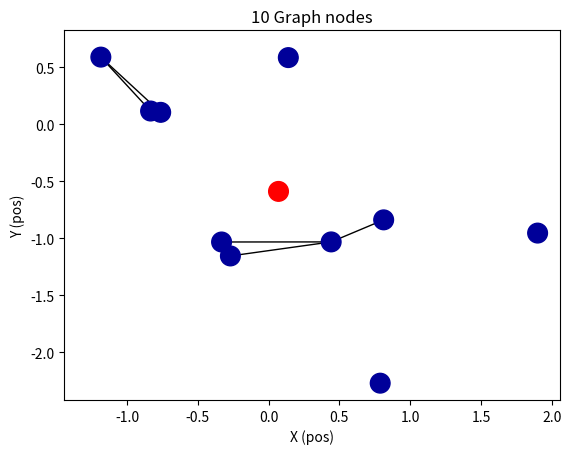
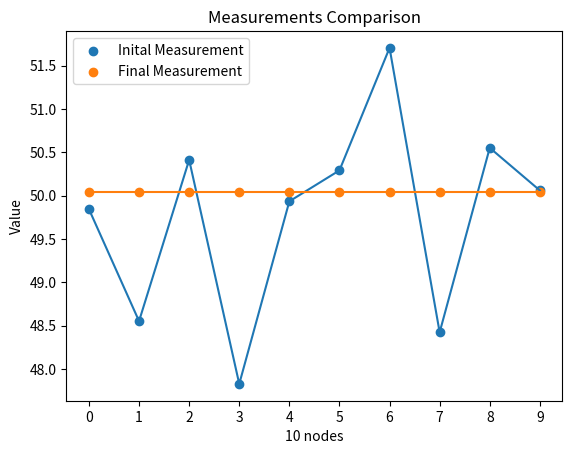
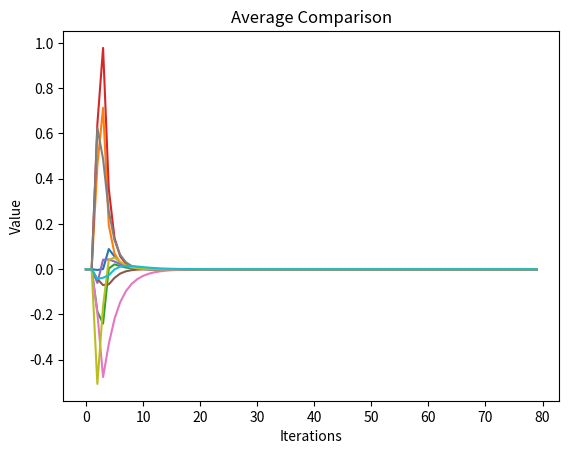

Reproduce these figures in Python, in order.
# -----------------------------------------------------------------------------
# FILE NAME:         proj3.py
# USAGE:             python3 proj3.py
# NOTES:             Requires matplotlib and numpy installation
#                    Requires networkx installation
#                    Requires Python3
#
# MODIFICATION HISTORY:
# Author             Date           Modification(s)
# ----------------   -----------    ---------------
# Andy Alarcon       04-23-2021     1.0 ... Setup dev environment, imported NumPy
# Andy Alarcon       04-25-2021     1.1 ... imported matpotlib and networkx, created graph display
# Andy Alarcon       04-26-2021     1.1 ... implemented weight design 1
# -----------------------------------------------------------------------------

import matplotlib.pyplot as plt
import networkx as nx
import numpy as np
import math
import random

#Class that represent a single graph node
class GraphNode:
    def __init__(self, index, position, neighbors):
        self.index = index
        self.position = position
        self.neighbors = neighbors

    def FindyourNeighbors(self, nodesObjects, r):

      for j, item in enumerate(nodesObjects, start=0):
            # Calculate distance between self and j
            neighborDistance = np.sqrt(np.square(nodesObjects[j].position[0] - self.position[0]) + np.square(nodesObjects[j].position[1] - self.position[1]))
            # If within range they are neighbors
            if(neighborDistance <= r and neighborDistance != 0):
                self.neighbors.append(j)
               # print("Node ", self.index, "->", j)


def main():
    r = 1  # Set Communication Range
    num_nodes = 10  # Randomly generated nodes
    delta_t_update = 0.008
    n = 2  # Number of dimensions
    #Node positions
    nodes = np.random.randn(num_nodes, n)
    #Node object array
    nodesObjects = []

    # Add measurment for each node yi = theta_t + v_i
    nodes_va = (50 * np.ones((num_nodes, 1))) + \
        (1 * np.random.randn(num_nodes, 1))
    nodes_va0 = nodes_va  # Save inital measurments

    #Populate node object array
    for i, item in enumerate(nodes, start=0):
        nodesObjects.append(GraphNode(i, np.array([nodes[i][0], nodes[i][1]]), []))

    #Populate node neighbors
    for i, item in enumerate(nodesObjects, start=0):
        nodesObjects[i].FindyourNeighbors(nodesObjects, r)


    #Single Cell Location, calc QBAR
    Cell_Y_Sum = 0
    Cell_X_Sum = 0
    for i, item in enumerate(nodesObjects, start=0):
        Cell_Y_Sum = Cell_Y_Sum + nodesObjects[i].position[1]
        Cell_X_Sum = Cell_X_Sum + nodesObjects[i].position[0]
    Cell_Y_Sum = (1/num_nodes) * Cell_Y_Sum
    Cell_X_Sum = (1/num_nodes) * Cell_X_Sum
    Q_Bar = np.array([Cell_X_Sum, Cell_Y_Sum])

    #Display inital graph
    DisplayGraph(nodesObjects, Q_Bar)

    #Initalize x(t) array for measurement
    X_Values = []
    E_Values = []
    for t in range(1, 80):
        X_Values.insert(0, (0 * np.ones((num_nodes, 1))) + \
        (1 * np.ones((num_nodes, 1))))

        E_Values.insert(0, (0 * np.ones((num_nodes, 1))) + \
        (1 * np.ones((num_nodes, 1))))

    #Insert initial measurement
    nodes_initial = nodes_va0
    X_Values.insert(0, nodes_initial)
    E_Values.insert(0, nodes_initial)
    summat = 0

    for i, item in enumerate(E_Values[0], start=0):
        weighi = WeightDesign1(i, i , nodesObjects, num_nodes, Q_Bar)
        print("Before : ", E_Values[0][i])
        E_Values[0][i] = (weighi * nodes_initial[i] / weighi)
        print("After : ", E_Values[0][i])

    asum = 0
    bsum = 0
    for i, item in enumerate(E_Values[0], start=0):
        asum = asum +  E_Values[0][i]
        bsum = bsum +  X_Values[0][i]

    cusm = bsum - asum
    #Computer in t range
    for t in range(1, 80):

        #For all nodes
        for i, item in enumerate(nodesObjects, start=0):

            #Reset summation of neighbor weights
            summat = 0

            #Summation for all neighbors of node i
            for j, item in enumerate(nodesObjects[i].neighbors, start=0):
                summat = summat + (WeightDesign1(i, nodesObjects[i].neighbors[j] , nodesObjects, num_nodes, Q_Bar) * X_Values[t-1][nodesObjects[i].neighbors[j]])

            #Compute weight for ii
            iiWeightComp = WeightDesign1(i,i, nodesObjects, num_nodes, Q_Bar)
            val1 =  iiWeightComp * float(X_Values[t-1][i]) + summat

            
            #Assign next measurment
            X_Values[t][i] =  val1

            #Compute weighted average
            E_Values[t][i] = ((iiWeightComp * X_Values[t-1][i]) /(iiWeightComp))

            #E_Values[t][i] = X_Values[t][i] - E_Values[t][i]


            #Move current node towards cell
            new_NodePos =  Q_Bar - nodesObjects[i].position
            nodesObjects[i].position = new_NodePos +  nodesObjects[i].position
            nodesObjects[i].FindyourNeighbors(nodesObjects, r)
        

    
    






    # for i, item in enumerate(nodes_va0, start=0):
    #     print(nodes_va0[i])

    # print("EF")
    # for i, item in enumerate(X_Values[79], start=0):
    #     print(X_Values[79][i])

    #DisplayGraph(nodesObjects, Q_Bar)

    DisplayScatterPlot(nodesObjects, X_Values)

    for t, item in enumerate(E_Values, start=0):
        E_Values[t] = X_Values[t] - E_Values[t]

    x_a = []
    y_a = []

    # for t, item in enumerate(E_Values, start=0):
    #     for i, item in enumerate(E_Values[t], start=0):
    #          y_a = E_Values[t][i]

    for i, item in enumerate(E_Values[0], start=0):
        y_a = []
        x_a = []
        for t, item in enumerate(E_Values, start=0):
            x_a.append(t)
            y_a.append(E_Values[t][i])
            #print("Node :", i , " at time " , t, "Value ", E_Values[t][i])
        plt.plot(x_a, y_a)




    plt.title("Average Comparison")
   
    plt.xlabel("Iterations")
    plt.ylabel("Value")
  
    plt.show()



    print("Data ")

# ----------------------------------------------------------------------------
# FUNCTION NAME:     WeightDesign1()
# PURPOSE:           Calculate weight design 1 given a node i and j
# -----------------------------------------------------------------------------
def WeightDesign1(i, j, nodesObjects, num_nodes, Q_Bar):

    cv = 0.001
    ris = 1.6

    c1W = ((1/2)*(2*cv)/((ris**2)*(num_nodes-1)))
    Equalsum = 0

    #Weighted average design 1 if i != j
    if(i != j):

        Vi = V_t(nodesObjects, i, Q_Bar)
        Vj = V_t(nodesObjects, j, Q_Bar)

        if(Vi == 0 or Vj == 0):
            return 0

        else:
            return (c1W/(Vi +Vj))

    #Weighted average design 1 if i == j
    else:
        #Calculate weights for each neighobr of node i, sum them
        for k, item in enumerate(nodesObjects[i].neighbors, start=0):
            if(i != nodesObjects[i].neighbors[k]):
                Equalsum = Equalsum + WeightDesign1(i, nodesObjects[i].neighbors[k], nodesObjects, num_nodes, Q_Bar)
            else:
                Equalsum = Equalsum

        return 1 - Equalsum


# ----------------------------------------------------------------------------
# FUNCTION NAME:     V_t()
# PURPOSE:           Calculate noise variance given a node i
# -----------------------------------------------------------------------------
def V_t(nodesObjects, i, Q_Bar):

    #Calculate noise variance
    cv = 0.001
    ris = 1.6

    Node_Pos = nodesObjects[i].position
    Distance = Node_Pos - Q_Bar
    Distance = np.linalg.norm(Distance)

    if(Distance <= ris):
        Distance = Distance**2
        V_i = Distance + cv
        V_i = (V_i/(ris**2))
        return V_i
    else :
        return 0


# ----------------------------------------------------------------------------
# FUNCTION NAME:     DisplayScatterPlot()
# PURPOSE:           Displays Scatter Plot for measurements
# -----------------------------------------------------------------------------
def DisplayScatterPlot(nodesObjects, X_Values):

    x_a = []
    y_a = []

    for i, item in enumerate(nodesObjects, start=0):
        x_a.append(i)
        y_a.append(X_Values[0][i])

    plt.scatter(x_a, y_a, label="Inital Measurement")
    plt.plot(x_a, y_a)

    x_a = []
    y_a = []

    for i, item in enumerate(nodesObjects, start=0):
        x_a.append(i)
        y_a.append(X_Values[79][i])

    plt.title("Measurements Comparison")
    plt.scatter(x_a, y_a, label="Final Measurement")
    plt.plot(x_a, y_a)
    plt.xlabel("10 nodes")
    plt.ylabel("Value")
    plt.xticks(x_a)
    plt.legend(loc="best")
    plt.show()


# ----------------------------------------------------------------------------
# FUNCTION NAME:     DisplayGraph()
# PURPOSE:           Displays a graph give the nodes and neighbors
# -----------------------------------------------------------------------------
def DisplayGraph(nodesObjects, Q_Bar):

    # Create graph object
    G = nx.Graph()


    # Add nodes
    for i, item in enumerate(nodesObjects, start=0):
        G.add_node(str(i), pos=(nodesObjects[i].position[0], nodesObjects[i].position[1]))

    G.add_node("C", pos=(Q_Bar[0], Q_Bar[1]))

    # Add edges
    for i, item in enumerate(nodesObjects, start=0):
        for j, item in enumerate(nodesObjects[i].neighbors, start=0):
            G.add_edge(str(nodesObjects[i].index), str(nodesObjects[i].neighbors[j]))

    # Get subplots
    fig, ax = plt.subplots()

    #Color cell
    color_map = []
    for node in G:
        if node == "C":
            color_map.append('red')
        else:
            color_map.append('#000099')

    # Draw graph object
    nx.draw(G, nx.get_node_attributes(G, 'pos'),
            with_labels=False, node_size=200, node_color=color_map)

    # Add x and y axis ticks and labels
    limits = plt.axis('on')
    ax.tick_params(left=True, bottom=True, labelleft=True, labelbottom=True)
    plt.xlabel('X (pos)')
    plt.ylabel('Y (pos)')

    plt.title("10 Graph nodes")
    plt.show()




if __name__ == "__main__":
    main()
